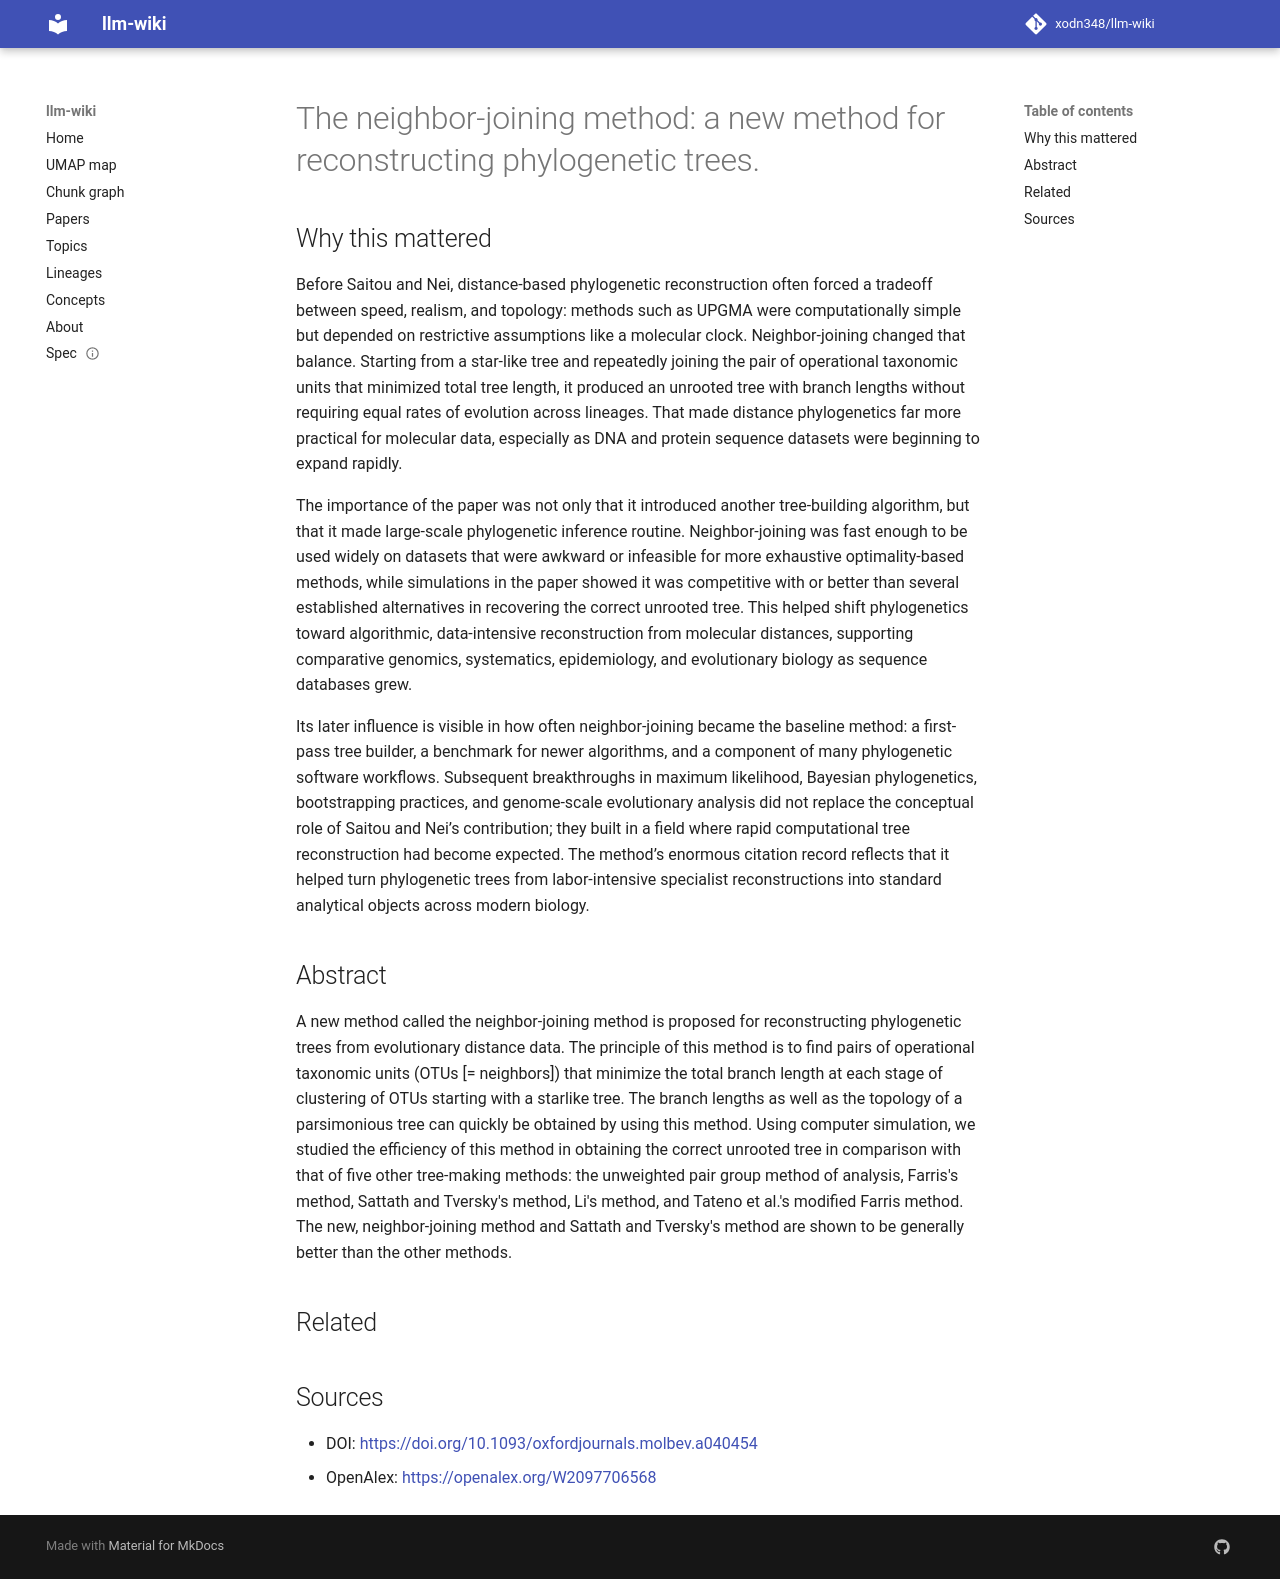

repository: xodn348/llm-wiki · page: paper/10_1093_oxfordjournals_molbev_a040454/index.html · generator: mkdocs

---
title: 'The neighbor-joining method: a new method for reconstructing phylogenetic
  trees.'
doi: 10.1093/oxfordjournals.molbev.a040454
openalex_id: https://openalex.org/W2097706568
year: 1987
venue: Molecular Biology and Evolution
authors: Naruya Saitou, M Nei
citations: 60402
fleming_tier: true
concepts:
- Phylogenetic tree
- Tree (set theory)
- Biology
- Cluster analysis
- Phylogenetic network
- Tree rearrangement
- Computational phylogenetics
- Algorithm
- Mathematics
- Computer science
---

# The neighbor-joining method: a new method for reconstructing phylogenetic trees.

## Why this mattered

Before Saitou and Nei, distance-based phylogenetic reconstruction often forced a tradeoff between speed, realism, and topology: methods such as UPGMA were computationally simple but depended on restrictive assumptions like a molecular clock. Neighbor-joining changed that balance. Starting from a star-like tree and repeatedly joining the pair of operational taxonomic units that minimized total tree length, it produced an unrooted tree with branch lengths without requiring equal rates of evolution across lineages. That made distance phylogenetics far more practical for molecular data, especially as DNA and protein sequence datasets were beginning to expand rapidly.

The importance of the paper was not only that it introduced another tree-building algorithm, but that it made large-scale phylogenetic inference routine. Neighbor-joining was fast enough to be used widely on datasets that were awkward or infeasible for more exhaustive optimality-based methods, while simulations in the paper showed it was competitive with or better than several established alternatives in recovering the correct unrooted tree. This helped shift phylogenetics toward algorithmic, data-intensive reconstruction from molecular distances, supporting comparative genomics, systematics, epidemiology, and evolutionary biology as sequence databases grew.

Its later influence is visible in how often neighbor-joining became the baseline method: a first-pass tree builder, a benchmark for newer algorithms, and a component of many phylogenetic software workflows. Subsequent breakthroughs in maximum likelihood, Bayesian phylogenetics, bootstrapping practices, and genome-scale evolutionary analysis did not replace the conceptual role of Saitou and Nei’s contribution; they built in a field where rapid computational tree reconstruction had become expected. The method’s enormous citation record reflects that it helped turn phylogenetic trees from labor-intensive specialist reconstructions into standard analytical objects across modern biology.

## Abstract

A new method called the neighbor-joining method is proposed for reconstructing phylogenetic trees from evolutionary distance data. The principle of this method is to find pairs of operational taxonomic units (OTUs [= neighbors]) that minimize the total branch length at each stage of clustering of OTUs starting with a starlike tree. The branch lengths as well as the topology of a parsimonious tree can quickly be obtained by using this method. Using computer simulation, we studied the efficiency of this method in obtaining the correct unrooted tree in comparison with that of five other tree-making methods: the unweighted pair group method of analysis, Farris's method, Sattath and Tversky's method, Li's method, and Tateno et al.'s modified Farris method. The new, neighbor-joining method and Sattath and Tversky's method are shown to be generally better than the other methods.


## Related



## Sources

- DOI: [https://doi.org/10.1093/oxfordjournals.molbev.a040454](https://doi.org/10.1093/oxfordjournals.molbev.a040454)
- OpenAlex: [https://openalex.org/W2097706568](https://openalex.org/W2097706568)
